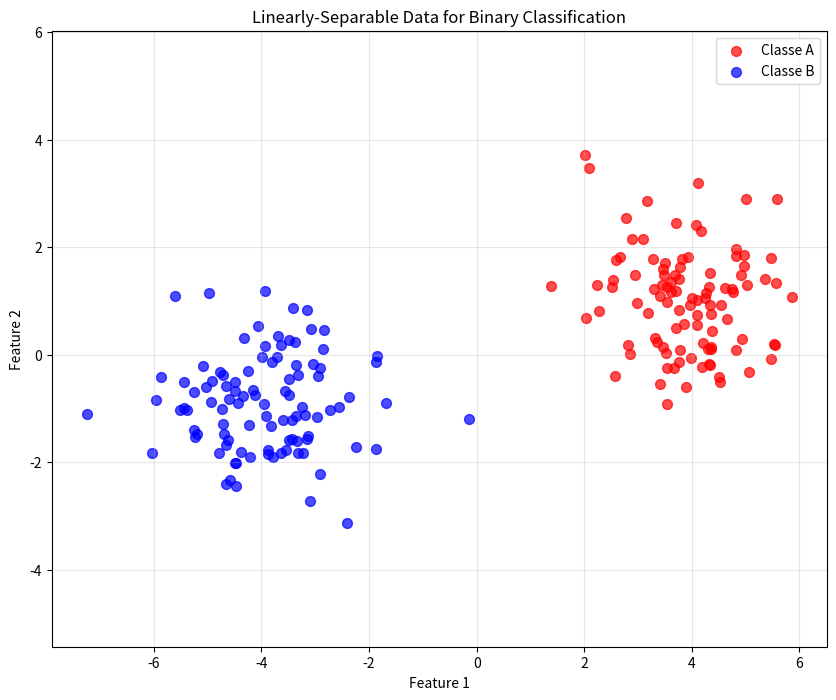

Write the Python code that produced this figure.
import numpy as np
import matplotlib.pyplot as plt

###### Parameters
n = 100  # number of points
# Class A (mean and standard deviation)
mA = np.array([4.0, 1]) #(x,y)
sigmaA = 1 #how data are sparsed around the mean

# Class B (mean and standard deviation)
mB = np.array([-4.0, -1]) #(x,y)
sigmaB = 1 #how data are sparsed around the mean

np.random.seed(42) # to have same values over different iterations

#Return n samples in the form (x,y) from the “standard normal” distribution ( gaussian distribution with mean=0 and deviation=1).
classA = np.random.randn(2, n) * sigmaA + mA.reshape(2,1)
classB = np.random.randn(2, n) * sigmaB + mB.reshape(2,1)

# data creation
X = np.hstack([classA, classB])
labels = np.hstack([np.ones(n),-np.ones(n)])

# Shuffling dei dati (equivalente a randperm in MATLAB)
indices = np.random.permutation(2*n)
X = X[:, indices]  # shuffling lungo le colonne
labels = labels[indices]

# Data Visualization
plt.figure(figsize=(10, 8))
plt.scatter(X[0, labels == 1], X[1, labels == 1], c='red', alpha=0.7, label='Classe A', s=50)
plt.scatter(X[0, labels == -1], X[1, labels == -1], c='blue', alpha=0.7, label='Classe B', s=50)
plt.xlabel('Feature 1')
plt.ylabel('Feature 2')
plt.title('Linearly-Separable Data for Binary Classification')
plt.legend()
plt.grid(True, alpha=0.3)
plt.axis('equal')
#plt.show()


##### Applying Learning Rules

np.random.seed(42) # to have same values over different iterations

# W dimensions 
# Before the learning phase can be executed, the weights must be initialised (have initial values assigned).
# The normal procedure is to start with small random numbers drawn from the normal distribution with zero mean
sigmaN = 0.5 
W = np.random.randn(1,2) * sigmaN
print(W)

